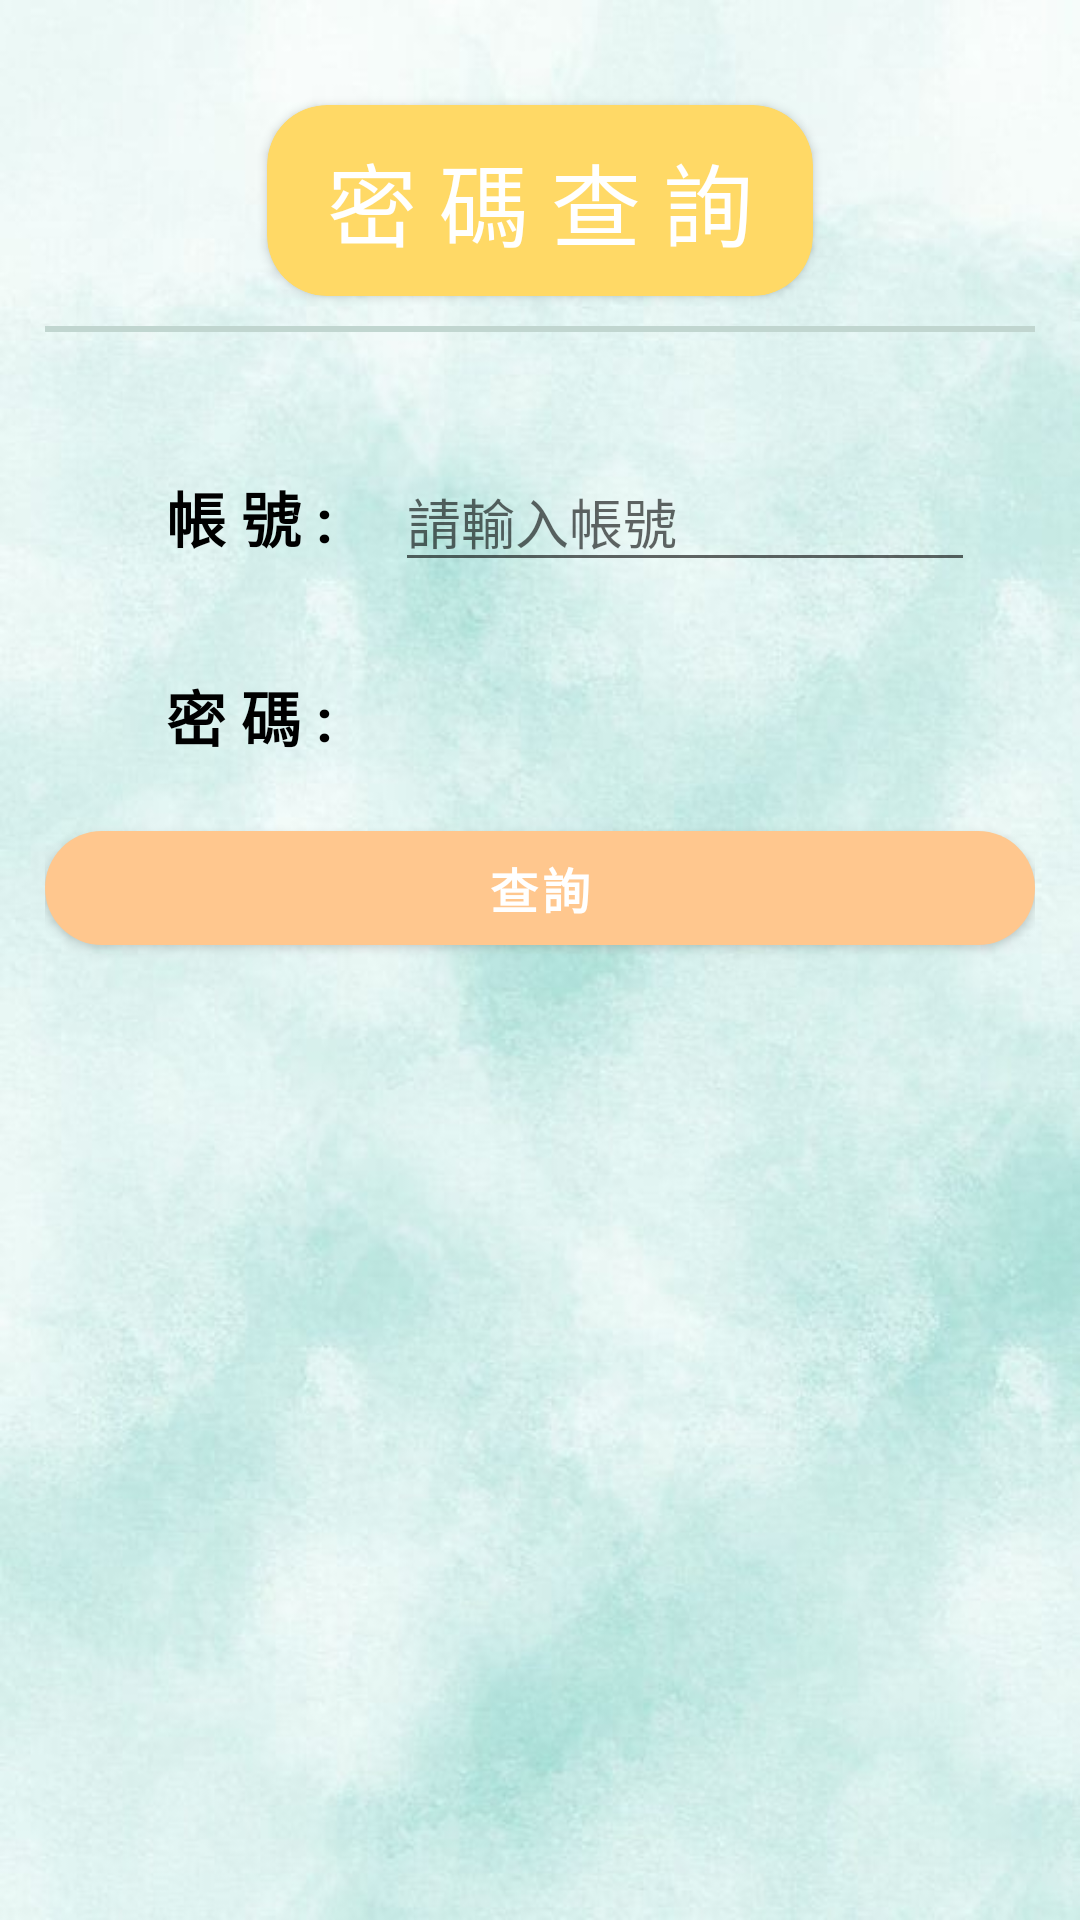

This screen was rendered from an Android layout file. Write that file and the resources it references.
<!-- AndroidManifest.xml: application theme Theme.AccountAppV2 -->
<!-- res/layout/activity_forget_password.xml -->
<?xml version="1.0" encoding="utf-8"?>
<LinearLayout xmlns:android="http://schemas.android.com/apk/res/android"
    xmlns:app="http://schemas.android.com/apk/res-auto"
    xmlns:tools="http://schemas.android.com/tools"
    android:id="@+id/main"
    android:layout_width="match_parent"
    android:layout_height="match_parent"
    tools:context=".activity.ForgetPasswordActivity"
    android:orientation="vertical"
    android:padding="15dp"
    android:gravity="center_horizontal"
    android:background="@drawable/background6">

    <androidx.cardview.widget.CardView
        android:layout_width="wrap_content"
        android:layout_height="wrap_content"
        app:cardBackgroundColor="@color/animalHouseTitle"
        app:cardCornerRadius="20sp"
        android:layout_marginTop="20dp">

        <TextView
            android:layout_width="wrap_content"
            android:layout_height="wrap_content"
            android:text="密 碼 查 詢"
            android:textSize="30sp"
            android:textColor="@color/white"
            android:paddingHorizontal="20sp"
            android:paddingVertical="10dp"
            android:fontFamily="@font/pop"/>
    </androidx.cardview.widget.CardView>

    <LinearLayout
        android:layout_width="match_parent"
        android:layout_height="2dp"
        android:background="#c1d6d0"
        android:layout_marginVertical="10dp"/>

    <LinearLayout
        android:layout_width="match_parent"
        android:layout_height="wrap_content"
        android:orientation="horizontal"
        android:layout_marginTop="30dp"
        android:layout_marginHorizontal="20dp">
        <LinearLayout
            android:layout_width="0dp"
            android:layout_height="match_parent"
            android:layout_weight="1"
            android:orientation="horizontal"
            android:gravity="center_horizontal">

            <TextView
                android:layout_width="wrap_content"
                android:layout_height="match_parent"
                android:text="帳 號 :"
                android:textStyle="bold"
                android:textColor="@color/black"
                android:textSize="20dp"
                android:gravity="center"/>

        </LinearLayout>

        <EditText
            android:id="@+id/edit_forget_account"
            android:layout_width="0dp"
            android:layout_height="wrap_content"
            android:layout_weight="2"
            android:hint="請輸入帳號"/>
    </LinearLayout>

    <LinearLayout
        android:layout_width="match_parent"
        android:layout_height="wrap_content"
        android:orientation="horizontal"
        android:layout_marginTop="30dp"
        android:layout_marginHorizontal="20dp">
        <LinearLayout
            android:layout_width="0dp"
            android:layout_height="match_parent"
            android:layout_weight="1"
            android:orientation="horizontal"
            android:gravity="center_horizontal">

            <TextView
                android:layout_width="wrap_content"
                android:layout_height="match_parent"
                android:text="密 碼 :"
                android:textStyle="bold"
                android:textColor="@color/black"
                android:textSize="20dp"
                android:gravity="center"/>

        </LinearLayout>

        <TextView
            android:id="@+id/txt_forget_password"
            android:layout_width="0dp"
            android:layout_height="wrap_content"
            android:layout_weight="2"
            android:textStyle="bold"
            android:textColor="@color/black"
            android:textSize="20dp"
            android:gravity="center"/>

    </LinearLayout>

    <com.google.android.material.button.MaterialButton
        android:id="@+id/btn_forget_search"
        android:layout_width="match_parent"
        android:layout_height="wrap_content"
        app:cornerRadius="30dp"
        android:height="50dp"
        android:text="查詢"
        android:textStyle="bold"
        android:textSize="16dp"
        app:backgroundTint="@color/button_orange"
        android:layout_marginTop="20dp"/>
</LinearLayout>
<!-- resources referenced by this layout -->
<resources>
  <color name="animalHouseTitle">#FFD966</color>
  <color name="black">#FF000000</color>
  <color name="button_orange">#FFC78E</color>
  <color name="white">#FFFFFFFF</color>
  <!-- drawable background6: jpg bitmap (drawable, 34960 bytes) -->
  <style name="Theme.AccountAppV2" parent="Base.Theme.AccountAppV2" />
  <style name="Base.Theme.AccountAppV2" parent="Theme.MaterialComponents.DayNight.NoActionBar.Bridge">
          
          
          
      </style>
</resources>
